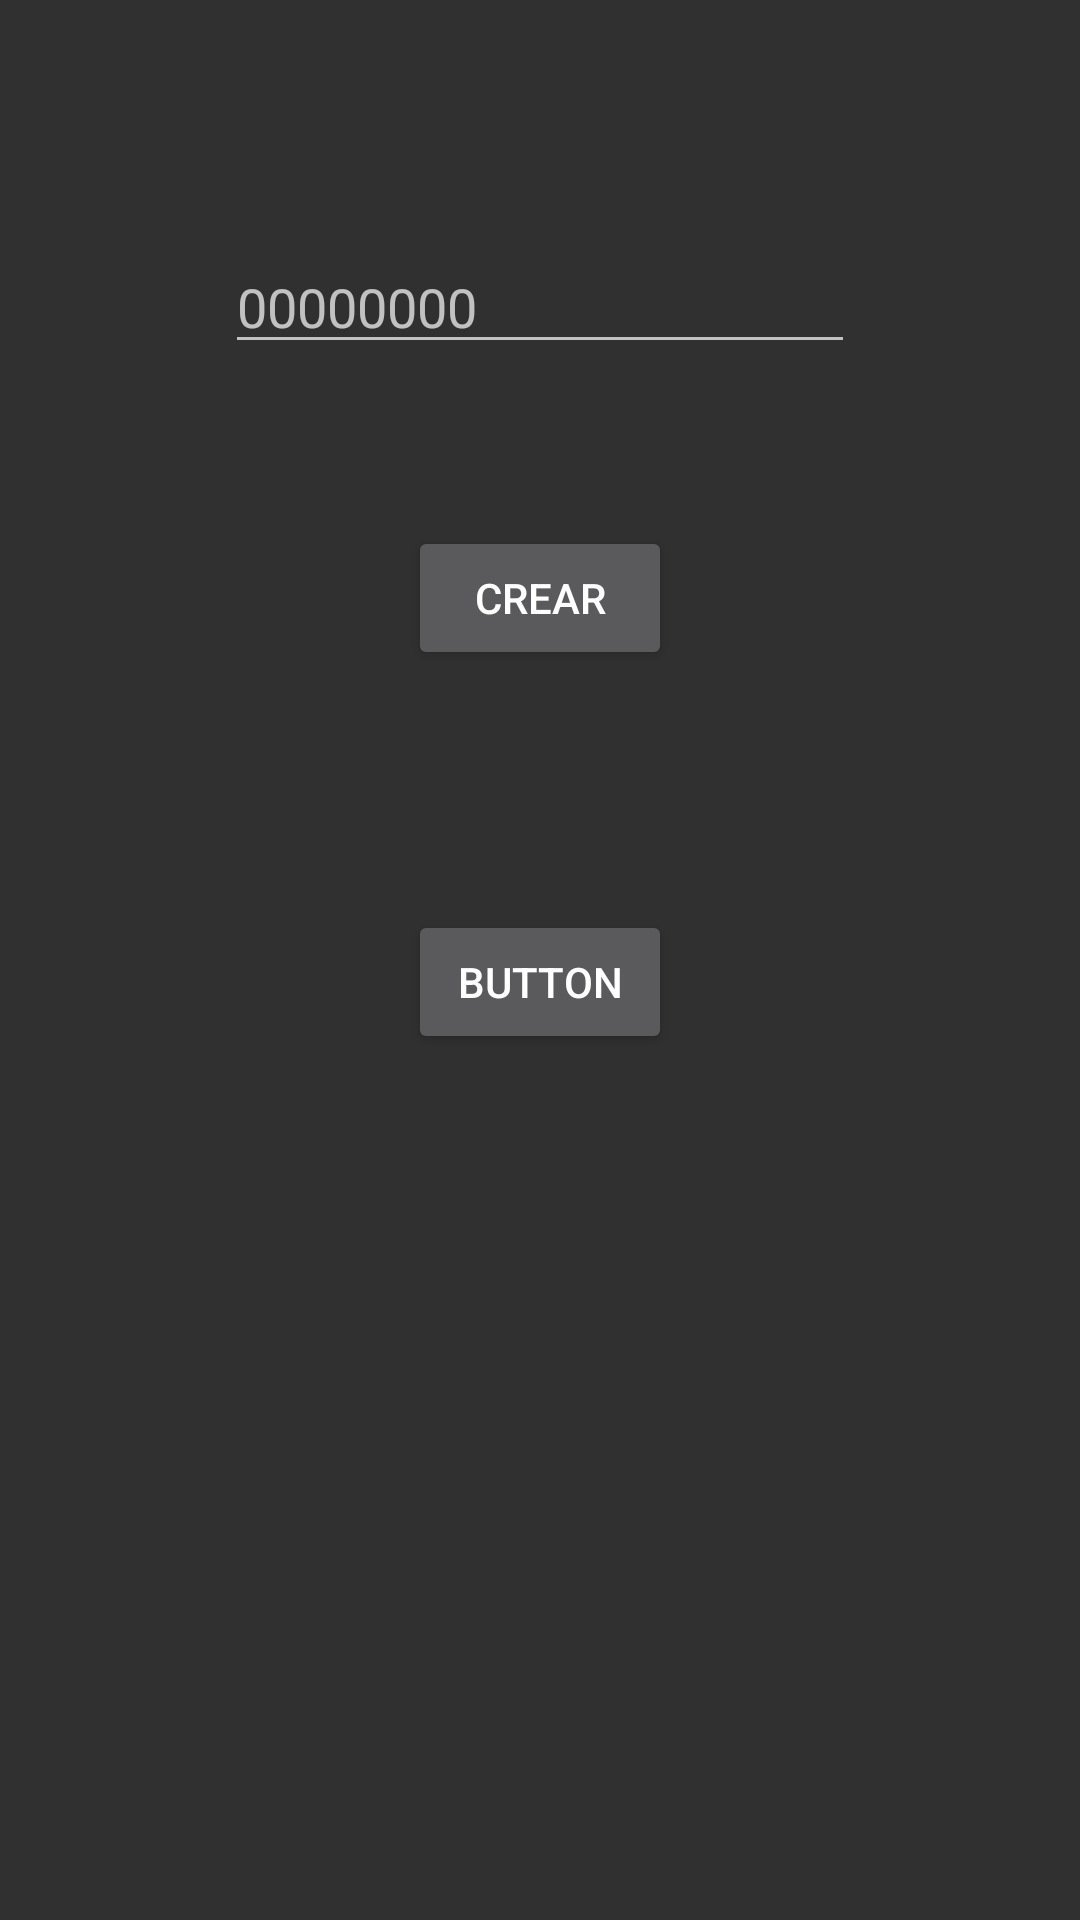

Android layout source for this screen:
<!-- AndroidManifest.xml: application theme AppTheme -->
<!-- res/layout/activity_main.xml -->
<?xml version="1.0" encoding="utf-8"?>
<RelativeLayout xmlns:android="http://schemas.android.com/apk/res/android"
    xmlns:tools="http://schemas.android.com/tools"
    android:id="@+id/activity_main"
    android:layout_width="match_parent"
    android:layout_height="match_parent"
    android:paddingBottom="@dimen/activity_vertical_margin"
    android:paddingLeft="@dimen/activity_horizontal_margin"
    android:paddingRight="@dimen/activity_horizontal_margin"
    android:paddingTop="@dimen/activity_vertical_margin"
    tools:context="com.chocoyo.labs.app.demo.ui.activities.MainActivity">

    <Button
        android:text="@string/main_button_create"
        android:layout_width="wrap_content"
        android:layout_height="wrap_content"
        android:layout_marginTop="54dp"
        android:id="@+id/create"
        android:layout_below="@+id/card_number"
        android:layout_centerHorizontal="true" />

    <EditText
        android:layout_width="wrap_content"
        android:layout_height="wrap_content"
        android:ems="10"
        android:hint="@string/main_edit_text_card_number"
        android:layout_marginTop="80dp"
        android:id="@+id/card_number"
        android:layout_alignParentTop="true"
        android:layout_centerHorizontal="true"
        android:inputType="number" />

    <Button
        android:text="Button"
        android:layout_width="wrap_content"
        android:layout_height="wrap_content"
        android:layout_below="@+id/create"
        android:layout_alignLeft="@+id/create"
        android:layout_alignStart="@+id/create"
        android:layout_marginTop="80dp"
        android:id="@+id/open" />

</RelativeLayout>
<!-- resources referenced by this layout -->
<resources>
  <string name="main_button_create">Crear</string>
  <string name="main_edit_text_card_number">00000000</string>
  <style name="AppTheme" parent="Theme.AppCompat">
          
          <item name="colorPrimary">@color/colorPrimary</item>
          <item name="colorPrimaryDark">@color/colorPrimaryDark</item>
          <item name="colorAccent">@color/colorAccent</item>
      </style>
  <color name="colorPrimary">#3F51B5</color>
  <color name="colorPrimaryDark">#303F9F</color>
  <color name="colorAccent">#FF4081</color>
</resources>
